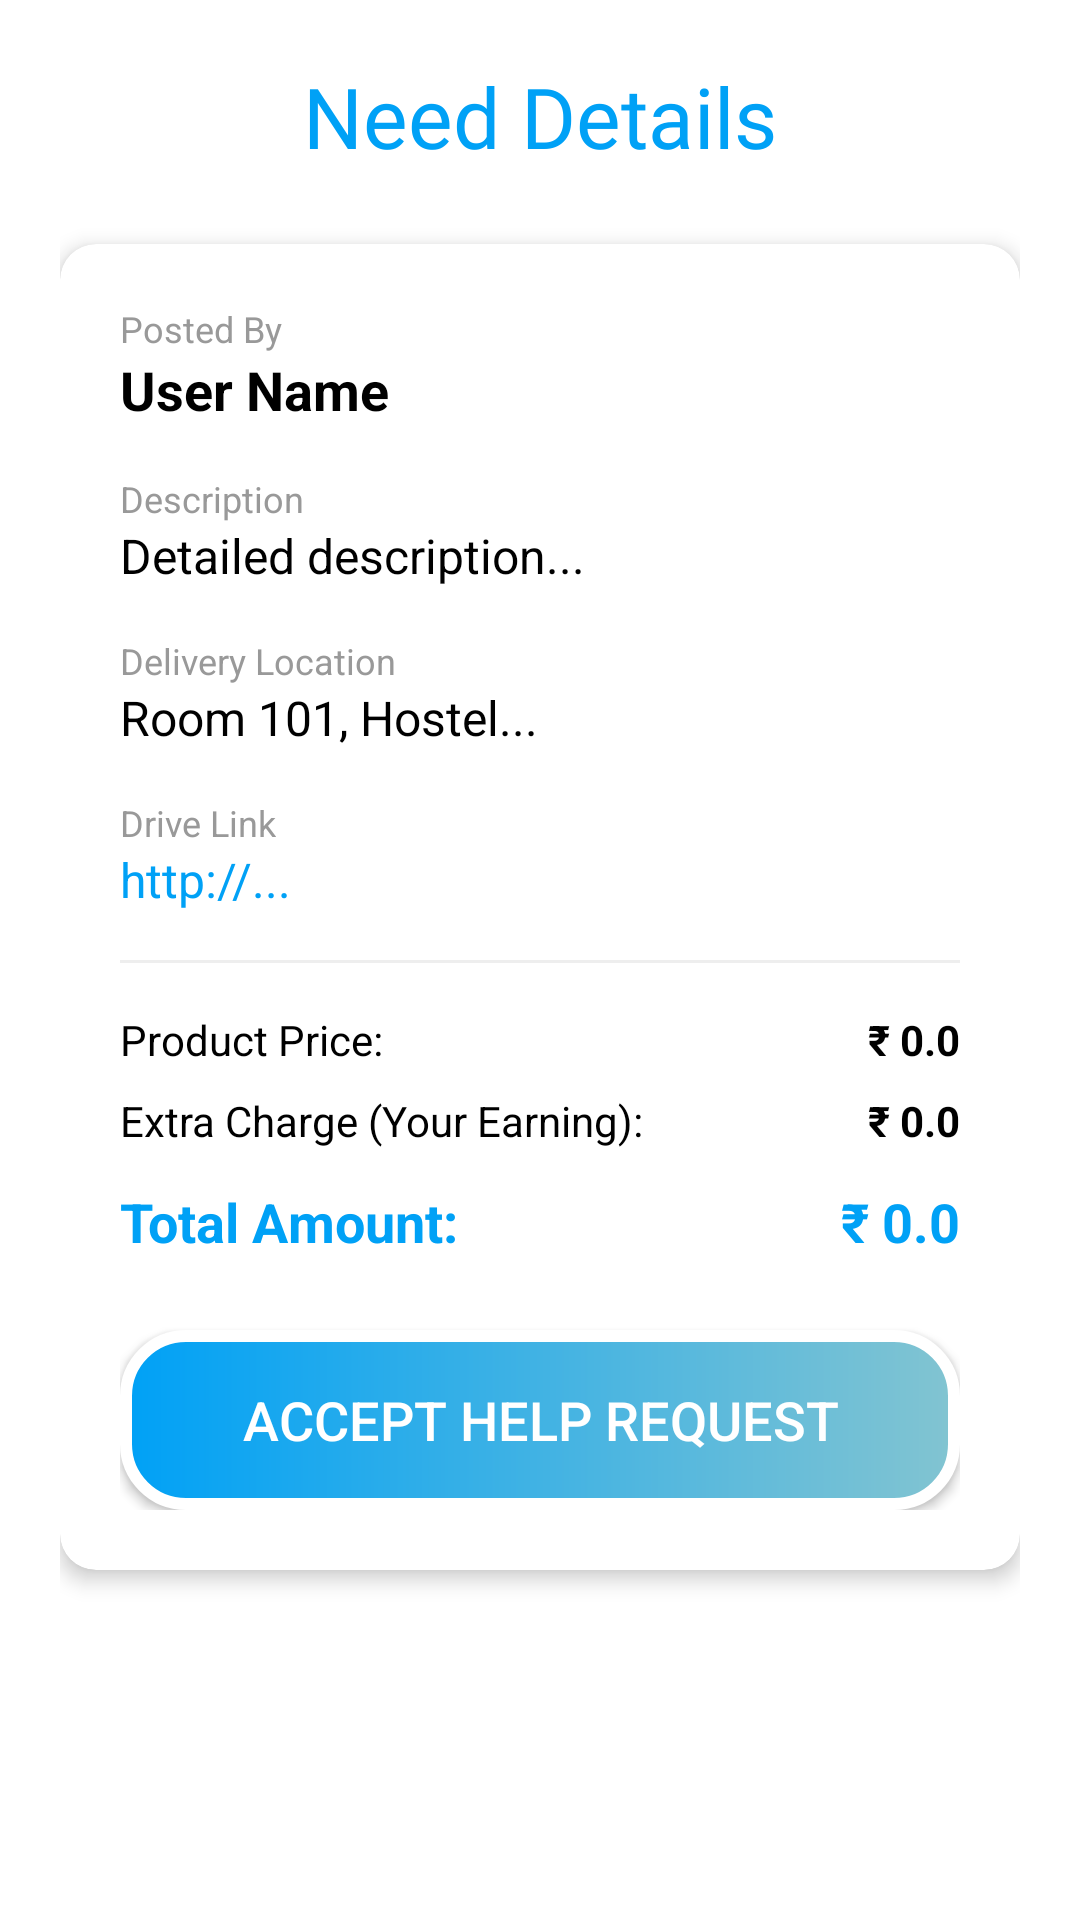

Produce the Android XML layout that renders to this screen, including the resource entries it uses.
<!-- AndroidManifest.xml: application theme Theme.Help -->
<!-- res/layout/activity_need_detail.xml -->
<?xml version="1.0" encoding="utf-8"?>
<ScrollView xmlns:android="http://schemas.android.com/apk/res/android"
    xmlns:app="http://schemas.android.com/apk/res-auto"
    android:layout_width="match_parent"
    android:layout_height="match_parent"
    android:background="@color/white"
    android:fillViewport="true">

    <LinearLayout
        android:layout_width="match_parent"
        android:layout_height="wrap_content"
        android:orientation="vertical"
        android:padding="20dp">

        <TextView
            android:layout_width="wrap_content"
            android:layout_height="wrap_content"
            android:text="Need Details"
            android:textSize="28sp"
            android:fontFamily="@font/roboto_bold"
            android:textColor="@color/blue"
            android:layout_gravity="center"
            android:layout_marginBottom="24dp" />

        <androidx.cardview.widget.CardView
            android:layout_width="match_parent"
            android:layout_height="wrap_content"
            app:cardCornerRadius="12dp"
            app:cardElevation="4dp">

            <LinearLayout
                android:layout_width="match_parent"
                android:layout_height="wrap_content"
                android:orientation="vertical"
                android:padding="20dp">

                <TextView
                    android:layout_width="wrap_content"
                    android:layout_height="wrap_content"
                    android:text="Posted By"
                    android:textColor="@color/grey"
                    android:textSize="12sp" />

                <TextView
                    android:id="@+id/detail_user_name"
                    android:layout_width="wrap_content"
                    android:layout_height="wrap_content"
                    android:text="User Name"
                    android:textSize="18sp"
                    android:textStyle="bold"
                    android:textColor="@color/black"
                    android:layout_marginBottom="16dp" />


                <TextView
                    android:id="@+id/detail_mobile"
                    android:layout_width="wrap_content"
                    android:layout_height="wrap_content"
                    android:text="Mobile Number"
                    android:textSize="16sp"
                    android:visibility="gone"
                    android:textColor="@color/black"
                    android:layout_marginBottom="16dp" />

                <TextView
                    android:layout_width="wrap_content"
                    android:layout_height="wrap_content"
                    android:text="Description"
                    android:textColor="@color/grey"
                    android:textSize="12sp" />

                <TextView
                    android:id="@+id/detail_description"
                    android:layout_width="match_parent"
                    android:layout_height="wrap_content"
                    android:text="Detailed description..."
                    android:textSize="16sp"
                    android:textColor="@color/black"
                    android:layout_marginBottom="16dp" />

                <TextView
                    android:layout_width="wrap_content"
                    android:layout_height="wrap_content"
                    android:text="Delivery Location"
                    android:textColor="@color/grey"
                    android:textSize="12sp" />

                <TextView
                    android:id="@+id/detail_location"
                    android:layout_width="match_parent"
                    android:layout_height="wrap_content"
                    android:text="Room 101, Hostel..."
                    android:textSize="16sp"
                    android:textColor="@color/black"
                    android:layout_marginBottom="16dp" />

                <TextView
                    android:id="@+id/detail_drive_label"
                    android:layout_width="wrap_content"
                    android:layout_height="wrap_content"
                    android:text="Drive Link"
                    android:textColor="@color/grey"
                    android:textSize="12sp" />

                <TextView
                    android:id="@+id/detail_drive_link"
                    android:layout_width="match_parent"
                    android:layout_height="wrap_content"
                    android:text="http://..."
                    android:textSize="16sp"
                    android:textColor="@color/blue"
                    android:autoLink="web"
                    android:layout_marginBottom="16dp" />

                <View
                    android:layout_width="match_parent"
                    android:layout_height="1dp"
                    android:background="#EEEEEE"
                    android:layout_marginBottom="16dp" />

                <LinearLayout
                    android:layout_width="match_parent"
                    android:layout_height="wrap_content"
                    android:orientation="horizontal">
                    <TextView
                        android:layout_width="0dp"
                        android:layout_height="wrap_content"
                        android:layout_weight="1"
                        android:text="Product Price:"
                        android:textColor="@color/black" />
                    <TextView
                        android:id="@+id/detail_price"
                        android:layout_width="wrap_content"
                        android:layout_height="wrap_content"
                        android:text="₹ 0.0"
                        android:textColor="@color/black"
                        android:textStyle="bold" />
                </LinearLayout>

                <LinearLayout
                    android:layout_width="match_parent"
                    android:layout_height="wrap_content"
                    android:layout_marginTop="8dp"
                    android:orientation="horizontal">
                    <TextView
                        android:layout_width="0dp"
                        android:layout_height="wrap_content"
                        android:layout_weight="1"
                        android:text="Extra Charge (Your Earning):"
                        android:textColor="@color/black" />
                    <TextView
                        android:id="@+id/detail_extra"
                        android:layout_width="wrap_content"
                        android:layout_height="wrap_content"
                        android:text="₹ 0.0"
                        android:textColor="@color/black"
                        android:textStyle="bold" />
                </LinearLayout>

                <LinearLayout
                    android:layout_width="match_parent"
                    android:layout_height="wrap_content"
                    android:layout_marginTop="12dp"
                    android:orientation="horizontal">
                    <TextView
                        android:layout_width="0dp"
                        android:layout_height="wrap_content"
                        android:layout_weight="1"
                        android:text="Total Amount:"
                        android:textSize="18sp"
                        android:textColor="@color/blue"
                        android:textStyle="bold" />
                    <TextView
                        android:id="@+id/detail_total"
                        android:layout_width="wrap_content"
                        android:layout_height="wrap_content"
                        android:text="₹ 0.0"
                        android:textSize="18sp"
                        android:textColor="@color/blue"
                        android:textStyle="bold" />
                </LinearLayout>

                <androidx.appcompat.widget.AppCompatButton
                    android:id="@+id/detail_accept_btn"
                    android:layout_width="match_parent"
                    android:layout_height="60dp"
                    android:layout_marginTop="24dp"
                    android:text="Accept Help Request"
                    android:textColor="@android:color/white"
                    android:textSize="18sp"
                    android:background="@drawable/white_stroke" />

                <androidx.appcompat.widget.AppCompatButton
                    android:id="@+id/detail_delivered_btn"
                    android:layout_width="match_parent"
                    android:layout_height="60dp"
                    android:layout_marginTop="12dp"
                    android:text="Mark as Delivered"
                    android:textColor="@android:color/white"
                    android:textSize="18sp"
                    android:visibility="gone"
                    android:background="@drawable/white_stroke" />

                <androidx.appcompat.widget.AppCompatButton
                    android:id="@+id/detail_delete_btn"
                    android:layout_width="match_parent"
                    android:layout_height="60dp"
                    android:layout_marginTop="12dp"
                    android:text="Delete Post"
                    android:textColor="@color/blue"
                    android:textSize="18sp"
                    android:visibility="gone"
                    android:background="@drawable/blue_stroke" />

            </LinearLayout>
        </androidx.cardview.widget.CardView>

    </LinearLayout>
</ScrollView>
<!-- resources referenced by this layout -->
<resources>
  <color name="black">#FF000000</color>
  <color name="blue">#00A1F6</color>
  <color name="grey">#999999</color>
  <color name="white">#FFFFFFFF</color>
  <!-- drawable blue_stroke (drawable) -->
  <?xml version="1.0" encoding="utf-8"?>
  <shape android:shape="rectangle" xmlns:android="http://schemas.android.com/apk/res/android">
      <stroke android:color="@color/blue" android:width="2dp"/>
      <corners android:radius="12dp"/>
  </shape>
  <!-- drawable white_stroke (drawable) -->
  <?xml version="1.0" encoding="utf-8"?>
  <shape android:shape="rectangle" xmlns:android="http://schemas.android.com/apk/res/android">
      <gradient android:startColor="@color/blue" android:endColor="@color/light_blue"/>
      <stroke android:color="@color/white" android:width="4dp"/>
      <corners android:radius="20dp" />
  </shape>
  <style name="Theme.Help" parent="Base.Theme.Help" />
  <color name="light_blue">#82C4D1</color>
  <style name="Base.Theme.Help" parent="Theme.Material3.DayNight.NoActionBar">
          
          <item name="android:windowBackground">@android:color/white</item>
          <item name="colorPrimary">@color/blue</item>
          <item name="colorPrimaryVariant">@color/blue</item>
          <item name="colorOnPrimary">@color/white</item>
          
  
          
          <item name="colorSecondary">@color/light_blue</item>
          <item name="colorSecondaryVariant">@color/light_blue</item>
          <item name="colorOnSecondary">@color/black</item>
          
          <item name="android:statusBarColor">?attr/colorPrimaryVariant</item>
  
  
      </style>
</resources>
